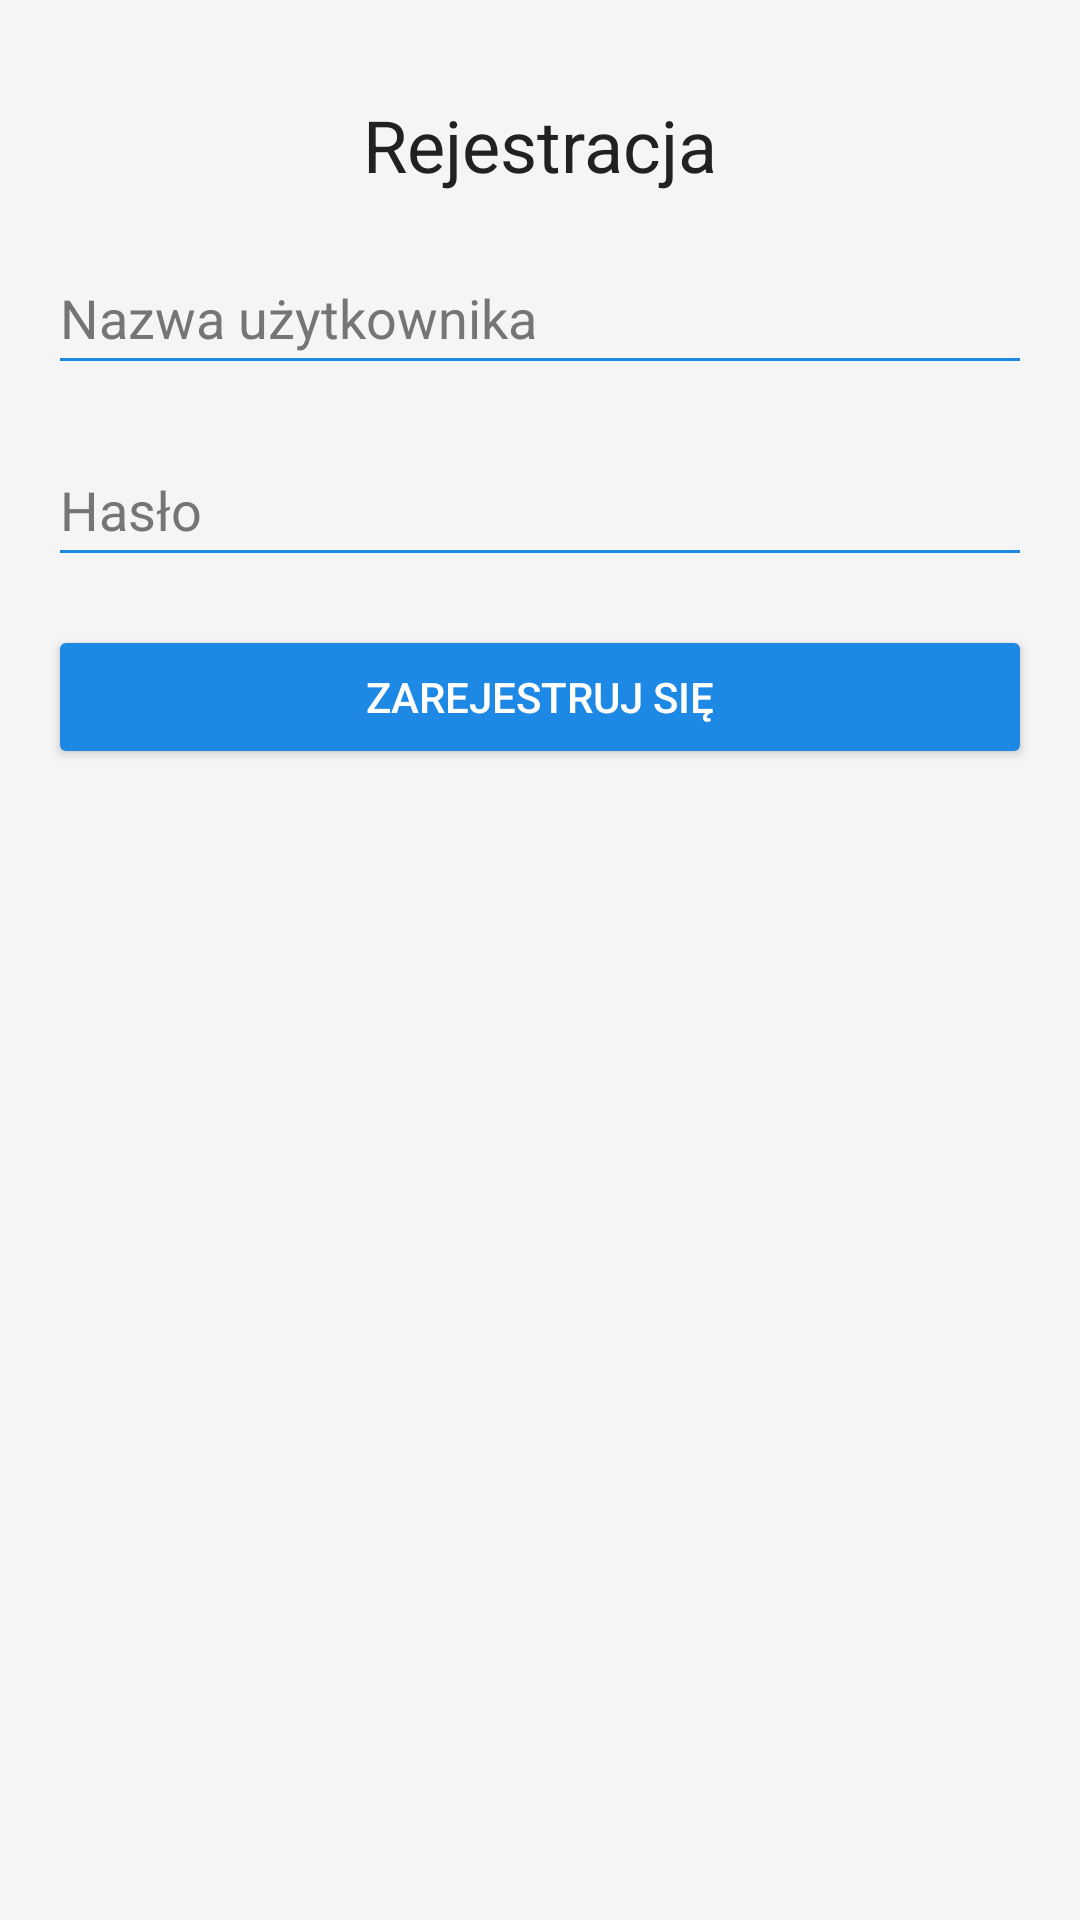

Android layout source for this screen:
<!-- AndroidManifest.xml: application theme Theme.Sklep_PJ -->
<!-- res/layout/activity_register.xml -->
<androidx.constraintlayout.widget.ConstraintLayout
    xmlns:android="http://schemas.android.com/apk/res/android"
    xmlns:app="http://schemas.android.com/apk/res-auto"
    xmlns:tools="http://schemas.android.com/tools"
    android:layout_width="match_parent"
    android:layout_height="match_parent"
    android:background="@color/background"
    tools:context=".RegisterActivity">

    <TextView
        android:id="@+id/registerTitle"
        android:layout_width="wrap_content"
        android:layout_height="wrap_content"
        android:text="@string/register"
        android:textSize="24sp"
        android:textColor="@color/textPrimary"
        app:layout_constraintTop_toTopOf="parent"
        app:layout_constraintStart_toStartOf="parent"
        app:layout_constraintEnd_toEndOf="parent"
        android:layout_marginTop="32dp" />

    <EditText
        android:id="@+id/registerUsername"
        android:layout_width="0dp"
        android:layout_height="48dp"
        android:hint="@string/User_name_login"
        android:backgroundTint="@color/colorPrimary"
        android:textColor="@color/textPrimary"
        android:textColorHint="@color/textSecondary"
        app:layout_constraintTop_toBottomOf="@id/registerTitle"
        app:layout_constraintStart_toStartOf="parent"
        app:layout_constraintEnd_toEndOf="parent"
        android:layout_margin="16dp" />

    <EditText
        android:id="@+id/registerPassword"
        android:layout_width="0dp"
        android:layout_height="48dp"
        android:hint="@string/password"
        android:inputType="textPassword"
        android:backgroundTint="@color/colorPrimary"
        android:textColor="@color/textPrimary"
        android:textColorHint="@color/textSecondary"
        app:layout_constraintTop_toBottomOf="@id/registerUsername"
        app:layout_constraintStart_toStartOf="parent"
        app:layout_constraintEnd_toEndOf="parent"
        android:layout_margin="16dp" />

    <Button
        android:id="@+id/registerButton"
        android:layout_width="0dp"
        android:layout_height="wrap_content"
        android:text="@string/registered"
        android:textColor="@color/buttonText"
        android:backgroundTint="@color/buttonBackground"
        app:layout_constraintTop_toBottomOf="@id/registerPassword"
        app:layout_constraintStart_toStartOf="parent"
        app:layout_constraintEnd_toEndOf="parent"
        android:layout_margin="16dp" />
</androidx.constraintlayout.widget.ConstraintLayout>
<!-- resources referenced by this layout -->
<resources>
  <color name="background">#F5F5F5</color>
  <color name="buttonBackground">#1E88E5</color>
  <color name="buttonText">#FFFFFF</color>
  <color name="colorPrimary">#1E88E5</color>
  <color name="textPrimary">#212121</color>
  <color name="textSecondary">#757575</color>
  <string name="User_name_login">Nazwa użytkownika</string>
  <string name="password">Hasło</string>
  <string name="register">Rejestracja</string>
  <string name="registered">Zarejestruj się</string>
  <style name="Theme.Sklep_PJ" parent="Base.Theme.Sklep_PJ" />
  <style name="Base.Theme.Sklep_PJ" parent="Theme.Material3.DayNight.NoActionBar">
          
          
      </style>
</resources>
